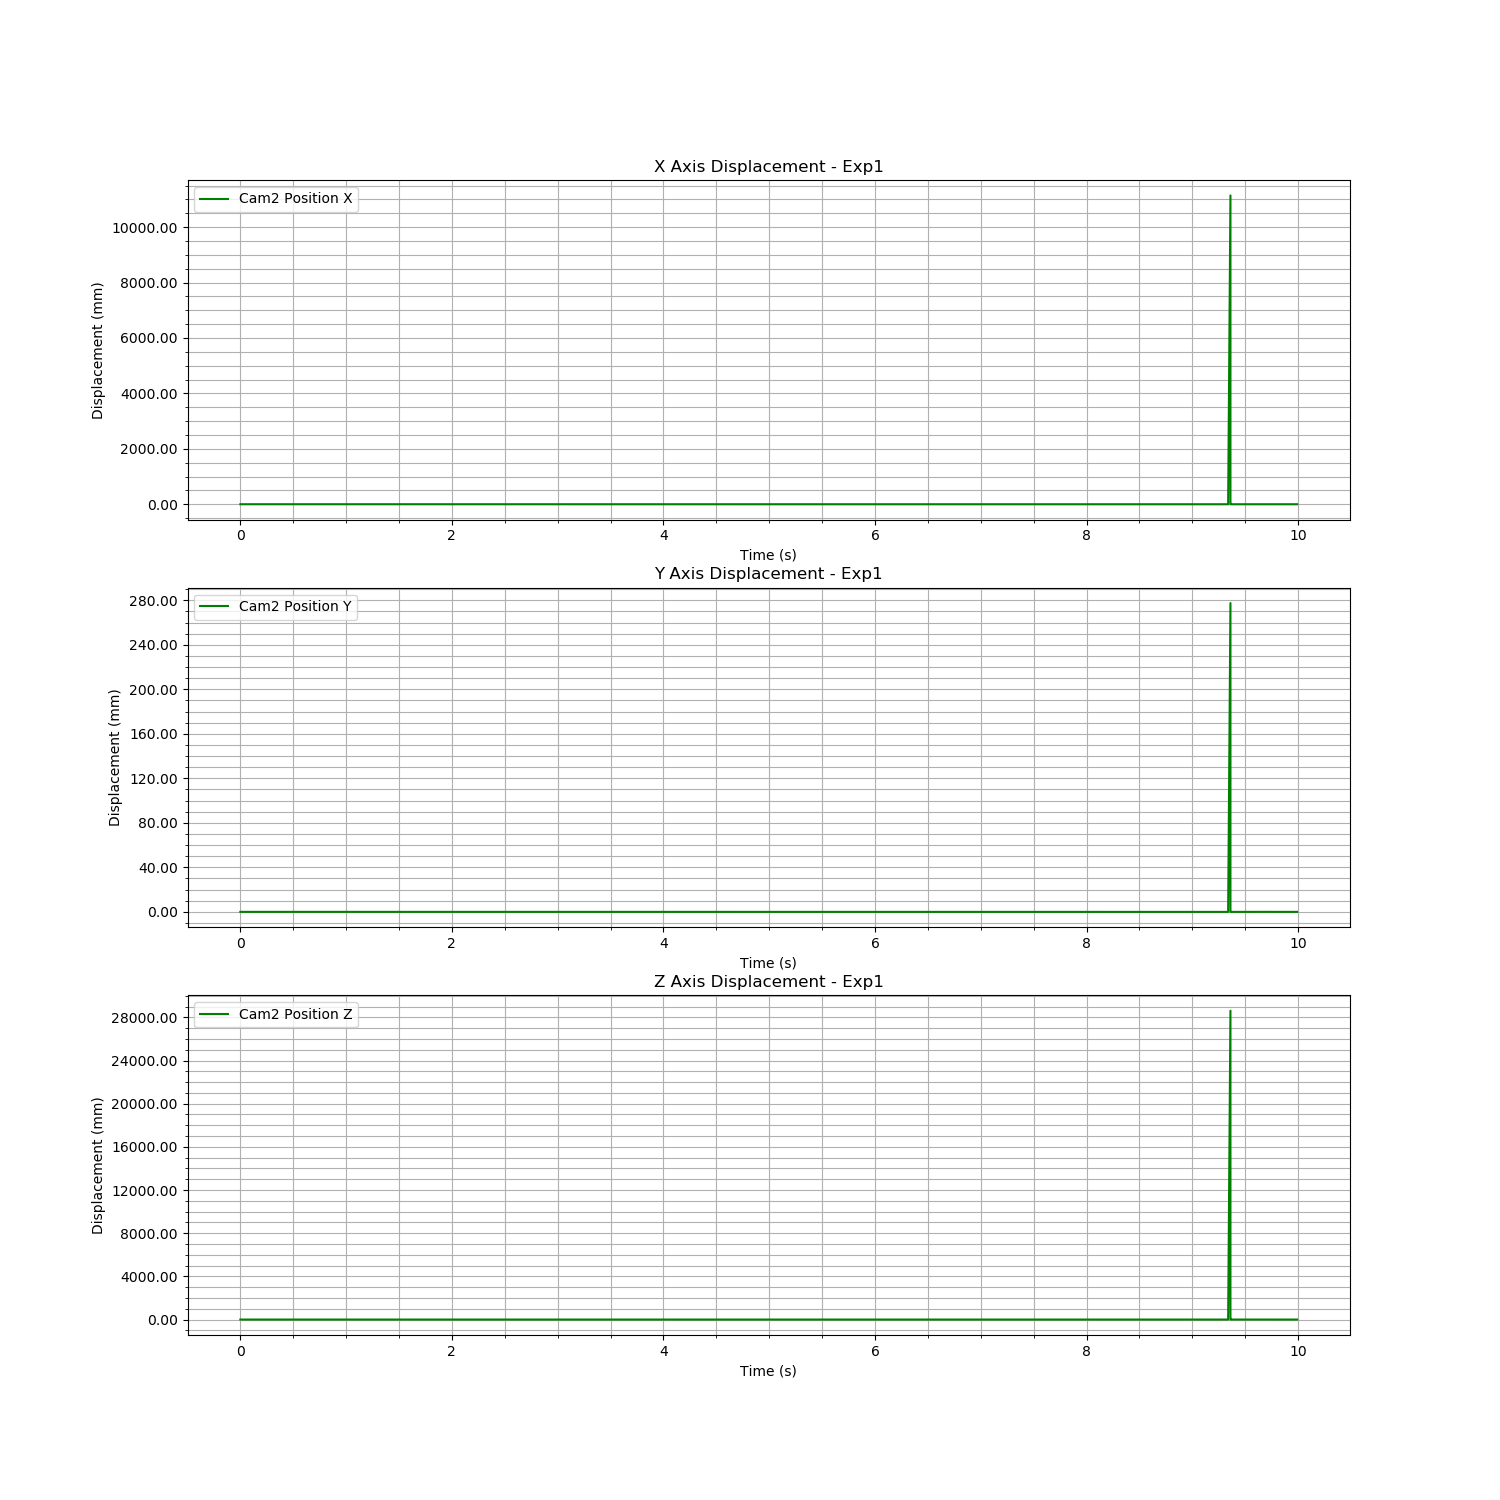

Values plotted in this chart, from the file beside it:
Time (s), Cam2 Fiducial ID, Cam2 Position X, Cam2 Position Y, Cam2 Position Z, Cam2 Rotation X, Cam2 Rotation Y, Cam2 Rotation Z, Cam2 Rotation W
1722576085, 8, 1.083, 0.00507, 2.685, -0.004671, -0.2605, -0.003891, 0.9654
1722576085, 8, 1.083, 0.00507, 2.685, -0.004671, -0.2605, -0.003891, 0.9654
1722576085, 8, 1.083, 0.005071, 2.685, -0.004776, -0.2603, -0.00373, 0.9655
1722576085, 8, 1.083, 0.005071, 2.685, -0.004776, -0.2603, -0.00373, 0.9655
1722576085, 8, 1.084, 0.005075, 2.685, -0.004659, -0.2603, -0.003806, 0.9655
1722576085, 8, 1.084, 0.005075, 2.685, -0.004659, -0.2603, -0.003806, 0.9655
1722576085, 8, 1.083, 0.005079, 2.685, -0.004845, -0.2604, -0.003961, 0.9655
1722576085, 8, 1.083, 0.005079, 2.685, -0.004845, -0.2604, -0.003961, 0.9655
1722576085, 8, 1.083, 0.005072, 2.685, -0.004714, -0.2604, -0.003855, 0.9655
1722576085, 8, 1.083, 0.005072, 2.685, -0.004714, -0.2604, -0.003855, 0.9655
1722576085, 8, 1.083, 0.005074, 2.685, -0.004767, -0.2604, -0.003651, 0.9655
1722576085, 8, 1.083, 0.005074, 2.685, -0.004767, -0.2604, -0.003651, 0.9655
1722576085, 8, 1.083, 0.005078, 2.685, -0.004801, -0.2602, -0.004119, 0.9655
1722576085, 8, 1.083, 0.005078, 2.685, -0.004801, -0.2602, -0.004119, 0.9655
1722576085, 8, 1.083, 0.005073, 2.684, -0.004743, -0.2608, -0.003663, 0.9654
1722576085, 8, 1.083, 0.005073, 2.684, -0.004743, -0.2608, -0.003663, 0.9654
1722576086, 8, 1.083, 0.005069, 2.685, -0.004615, -0.2603, -0.004016, 0.9655
1722576086, 8, 1.083, 0.005069, 2.685, -0.004615, -0.2603, -0.004016, 0.9655
1722576086, 8, 1.083, 0.005071, 2.685, -0.004766, -0.2603, -0.003684, 0.9655
1722576086, 8, 1.083, 0.005071, 2.685, -0.004766, -0.2603, -0.003684, 0.9655
1722576086, 8, 1.083, 0.005077, 2.685, -0.004794, -0.2605, -0.003839, 0.9654
1722576086, 8, 1.083, 0.005077, 2.685, -0.004794, -0.2605, -0.003839, 0.9654
1722576086, 8, 1.083, 0.005072, 2.685, -0.004813, -0.2605, -0.004016, 0.9655
1722576086, 8, 1.083, 0.005072, 2.685, -0.004813, -0.2605, -0.004016, 0.9655
1722576086, 8, 1.083, 0.005074, 2.685, -0.004803, -0.2605, -0.004047, 0.9654
1722576086, 8, 1.083, 0.005074, 2.685, -0.004803, -0.2605, -0.004047, 0.9654
1722576086, 8, 1.083, 0.005079, 2.685, -0.004786, -0.2603, -0.004106, 0.9655
1722576086, 8, 1.083, 0.005079, 2.685, -0.004786, -0.2603, -0.004106, 0.9655
1722576086, 8, 1.084, 0.005078, 2.685, -0.004818, -0.2599, -0.00384, 0.9656
1722576086, 8, 1.084, 0.005078, 2.685, -0.004818, -0.2599, -0.00384, 0.9656
1722576086, 8, 1.083, 0.005076, 2.685, -0.00469, -0.2604, -0.004025, 0.9655
1722576086, 8, 1.083, 0.005076, 2.685, -0.00469, -0.2604, -0.004025, 0.9655
1722576086, 8, 1.083, 0.005077, 2.685, -0.004821, -0.2607, -0.004035, 0.9654
1722576086, 8, 1.083, 0.005077, 2.685, -0.004821, -0.2607, -0.004035, 0.9654
1722576086, 8, 1.083, 0.005079, 2.685, -0.004769, -0.2604, -0.003849, 0.9655
1722576086, 8, 1.083, 0.005079, 2.685, -0.004769, -0.2604, -0.003849, 0.9655
1722576086, 8, 1.084, 0.005079, 2.685, -0.004648, -0.2603, -0.003647, 0.9655
1722576086, 8, 1.084, 0.005079, 2.685, -0.004648, -0.2603, -0.003647, 0.9655
1722576086, 8, 1.084, 0.00507, 2.685, -0.004698, -0.2602, -0.003819, 0.9655
1722576086, 8, 1.084, 0.00507, 2.685, -0.004698, -0.2602, -0.003819, 0.9655
1722576086, 8, 1.084, 0.005073, 2.685, -0.00475, -0.2603, -0.003641, 0.9655
1722576086, 8, 1.084, 0.005073, 2.685, -0.00475, -0.2603, -0.003641, 0.9655
1722576086, 8, 1.083, 0.005077, 2.685, -0.00482, -0.2606, -0.003799, 0.9654
1722576086, 8, 1.083, 0.005077, 2.685, -0.00482, -0.2606, -0.003799, 0.9654
1722576086, 8, 1.083, 0.00508, 2.685, -0.004752, -0.2606, -0.00388, 0.9654
1722576086, 8, 1.083, 0.00508, 2.685, -0.004752, -0.2606, -0.00388, 0.9654
1722576086, 8, 1.084, 0.005075, 2.685, -0.004789, -0.2602, -0.003844, 0.9655
1722576086, 8, 1.084, 0.005075, 2.685, -0.004789, -0.2602, -0.003844, 0.9655
1722576086, 8, 1.083, 0.005077, 2.685, -0.004829, -0.2603, -0.003961, 0.9655
1722576086, 8, 1.083, 0.005077, 2.685, -0.004829, -0.2603, -0.003961, 0.9655
1722576086, 8, 1.084, 0.00508, 2.685, -0.004884, -0.2602, -0.003932, 0.9655
1722576086, 8, 1.084, 0.00508, 2.685, -0.004884, -0.2602, -0.003932, 0.9655
1722576086, 8, 1.083, 0.005074, 2.685, -0.004787, -0.2603, -0.00399, 0.9655
1722576086, 8, 1.083, 0.005074, 2.685, -0.004787, -0.2603, -0.00399, 0.9655
1722576086, 8, 1.083, 0.005072, 2.685, -0.004727, -0.2604, -0.003666, 0.9655
1722576086, 8, 1.083, 0.005072, 2.685, -0.004727, -0.2604, -0.003666, 0.9655
1722576086, 8, 1.083, 0.005071, 2.684, -0.00478, -0.2604, -0.003944, 0.9655
1722576086, 8, 1.083, 0.005071, 2.684, -0.00478, -0.2604, -0.003944, 0.9655
1722576086, 8, 1.084, 0.005078, 2.686, -0.004765, -0.2602, -0.003974, 0.9655
1722576086, 8, 1.084, 0.005078, 2.686, -0.004765, -0.2602, -0.003974, 0.9655
... 1,138 more rows
